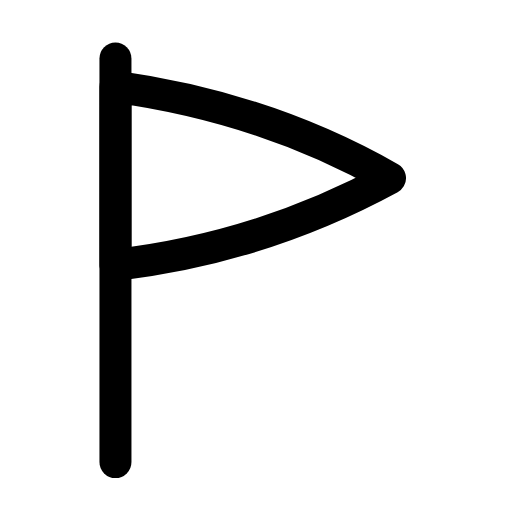
t = 0.00 s
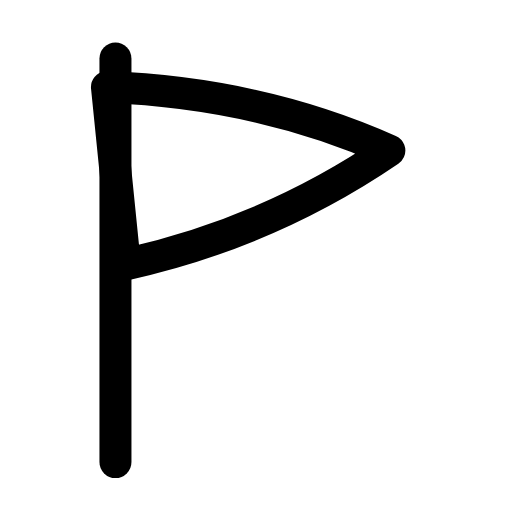
t = 0.28 s
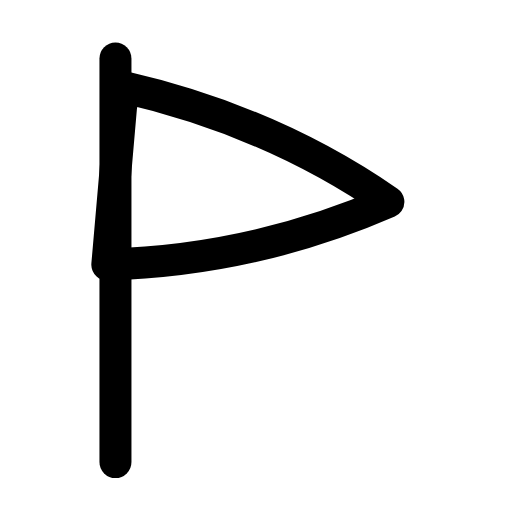
t = 0.56 s
t = 0.83 s: frame unchanged from t = 0.00 s, image omitted
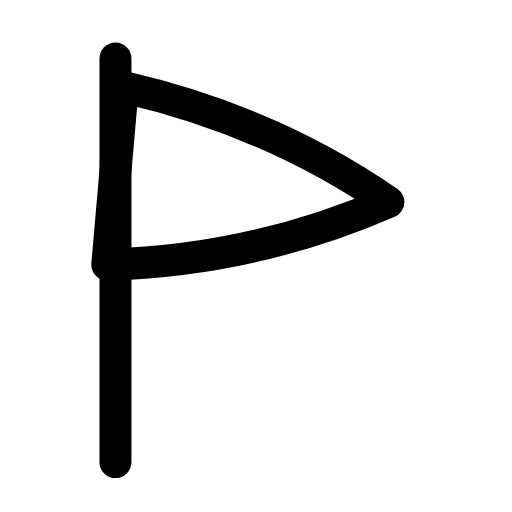
t = 1.12 s
t = 1.42 s: frame unchanged from t = 0.00 s, image omitted

The animated SVG that drew these frames (rendered in a browser with its animation timeline set to each time). Animation: 1 SMIL element (animateTransform=1); one cycle of 1.70 s, repeats indefinitely.

<svg xmlns="http://www.w3.org/2000/svg" width="24" height="24" viewBox="0 0 24 24" fill="none"><g transform="translate(-1.188 -1.219) scale(1.1)"><line stroke="currentColor" stroke-width="1.364" stroke-linecap="round" stroke-linejoin="round" fill="none" x1="6" y1="3.6" x2="6" y2="20.8"></line><g><animateTransform attributeName="transform" type="rotate" values="0 6 8.4;0 6 8.4;-7 6 8.4;5 6 8.4;0 6 8.4;0 6 8.4;5 6 8.4;-7 6 8.4;0 6 8.4;0 6 8.4;0 6 8.4" keyTimes="0;0.135;0.2475;0.36;0.45;0.6;0.66;0.735;0.81;0.9;1" dur="1.7s" repeatCount="indefinite" calcMode="spline" keySplines="0.16 1 0.3 1;0.16 1 0.3 1;0.16 1 0.3 1;0.16 1 0.3 1;0.16 1 0.3 1;0.16 1 0.3 1;0.16 1 0.3 1;0.16 1 0.3 1;0.16 1 0.3 1;0.16 1 0.3 1"/><path stroke="currentColor" stroke-width="1.364" stroke-linecap="round" stroke-linejoin="round" fill="none" d="M6 4.8C10.3 5.4 14.2 6.7 17.7 8.7C14.2 10.6 10.3 11.9 6 12.4L6 4.8Z"></path></g></g></svg>
